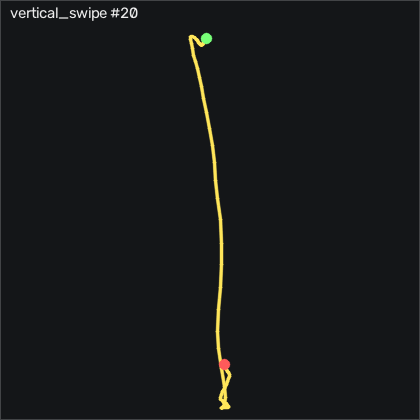

Source data for this figure (header and first rows):
t_s, ax, ay, az, gx, gy, gz, seq
0.00000, -0.86, 0.141, 0.474, -5.666, -0.06968, 9.386, 26729
0.01000, -0.824, 0.09400, 0.465, -7.8, -0.4967, 13.35, 26730
0.02000, -0.789, 0.08600, 0.469, -7.709, 0.9363, 16.03, 26731
0.03000, -0.792, 0.09200, 0.446, -6.062, 4.991, 15.09, 26732
0.04100, -0.857, 0.124, 0.443, -3.105, 10.36, 7.71, 26733
0.05000, -0.964, 0.156, 0.436, -1.093, 14.2, -0.7365, 26734
0.06000, -1.04, 0.188, 0.431, -0.8494, 13.65, 2.16, 26735
0.07000, -1.043, 0.202, 0.43, -3.349, 8.406, 11.52, 26736
0.08100, -0.985, 0.185, 0.425, -7.221, 1.241, 17.25, 26737
0.09000, -0.896, 0.155, 0.428, -10.03, -4.917, 17.98, 26738
0.1, -0.815, 0.133, 0.416, -10.7, -9.003, 15.18, 26739
0.11, -0.75, 0.142, 0.418, -9.843, -11.17, 11.4, 26740
0.12, -0.677, 0.151, 0.407, -9.172, -12.48, 10.94, 26741
0.13, -0.575, 0.142, 0.408, -10.58, -13.73, 12.86, 26742
0.14, -0.459, 0.09500, 0.414, -13.26, -13.58, 15.27, 26743
0.15, -0.347, 0.03300, 0.41, -14.36, -10.59, 20.73, 26744
0.16, -0.247, -0.01300, 0.401, -12.04, -3.82, 28.17, 26745
0.17, -0.186, -0.03500, 0.381, -6.611, 7.064, 36.18, 26746
0.18, -0.161, -0.03100, 0.375, 0.2176, 20.97, 49.78, 26747
0.19, -0.126, -0.04500, 0.345, 5.889, 34.32, 72.95, 26748
0.2, -0.05800, -0.04100, 0.3, 9.639, 44.56, 91.28, 26749
0.211, 0.00900, -0.01300, 0.262, 11.89, 52.28, 85.91, 26750
0.22, 0.07100, 0.02700, 0.213, 13.94, 58.5, 61.34, 26751
0.23, 0.09100, 0.06600, 0.167, 16.19, 65.6, 27.1, 26752
0.24, 0.104, 0.06000, 0.126, 17.66, 73.22, -10.4, 26753
0.25, 0.08900, 0.07100, 0.06700, 19.12, 83.31, -35.1, 26754
0.26, -0.02000, 0.06700, 0.02300, 20.4, 102.2, -33.27, 26755
0.27, -0.178, 0.119, -0.04300, 22.35, 121.5, -11.04, 26756
0.28, -0.334, 0.19, -0.143, 24.09, 136.1, 9.081, 26757
0.29, -0.412, 0.259, -0.201, 23.42, 143.3, 7.952, 26758
0.3, -0.509, 0.164, -0.259, 17.69, 147.9, -22.47, 26759
0.31, -0.635, -0.00700, -0.278, 15.13, 154.1, -67.66, 26760
0.32, -0.831, -0.06400, -0.292, 18.14, 163.2, -113.7, 26761
0.33, -1.08, 0.03000, -0.319, 18.85, 176, -147.4, 26762
0.341, -1.421, 0.06400, -0.341, 11.1, 191.2, -151.3, 26763
0.35, -1.799, 0.00400, -0.303, -0.08736, 200.8, -137.7, 26764
0.36, -2.151, -0.06000, -0.229, -9.325, 198.7, -117.1, 26765
0.37, -2.438, -0.102, -0.103, -13.81, 186.4, -88.69, 26766
0.381, -2.357, -0.408, -0.1, -11.58, 172.4, -46.25, 26767
0.39, -2.073, -0.117, -0.06000, 8.785, 164.1, 16.18, 26768
0.4, -2.233, 0.138, -0.101, 24.82, 171.5, 85.39, 26769
0.41, -2.46, 0.443, -0.106, 25.43, 153.8, 113.3, 26770
0.42, -2.237, 0.452, -0.06500, 9.791, 103.3, 96.22, 26771
0.43, -1.957, 0.241, -0.02800, -8.075, 59.29, 68.59, 26772
0.44, -1.664, 0.104, 0.01800, -12.89, 24.14, 38.26, 26773
0.45, -1.408, 0.02400, 0.04200, -8.654, 3.162, 14.66, 26774
0.46, -1.256, 0.01200, 0.03300, -0.6964, -3.058, 4.202, 26775
0.47, -1.206, 0.05400, 0.03100, 7.23, -1.259, 2.007, 26776
0.48, -1.193, 0.114, 0.00900, 12.75, 0.5403, 4.202, 26777
0.49, -1.18, 0.191, -0.03200, 15.58, 0.2353, 5.452, 26778
0.5, -1.175, 0.257, -0.05700, 15, -1.35, 1.216, 26779
0.511, -1.191, 0.275, -0.05200, 9.517, -3.301, -2.87, 26780
0.52, -1.182, 0.231, -0.06300, 0.7056, -6.106, -0.4925, 26781
0.53, -1.142, 0.156, -0.05900, -8.349, -9.308, 1.367, 26782
0.54, -1.08, 0.07500, -0.04200, -15.06, -11.99, 1.52, 26783
0.551, -1.034, -0.00700, -0.03800, -18.08, -13.3, 0.2395, 26784
0.56, -1.029, -0.07300, -0.02800, -16.46, -13.64, -3.236, 26785
0.57, -1.043, -0.09300, -0.03300, -10.45, -14.58, -4.609, 26786
0.58, -1.049, -0.06800, -0.03800, -2.129, -16.99, -1.986, 26787
0.59, -1.04, -0.02000, -0.05100, 5.675, -20.92, 1.246, 26788
... 19 more rows
